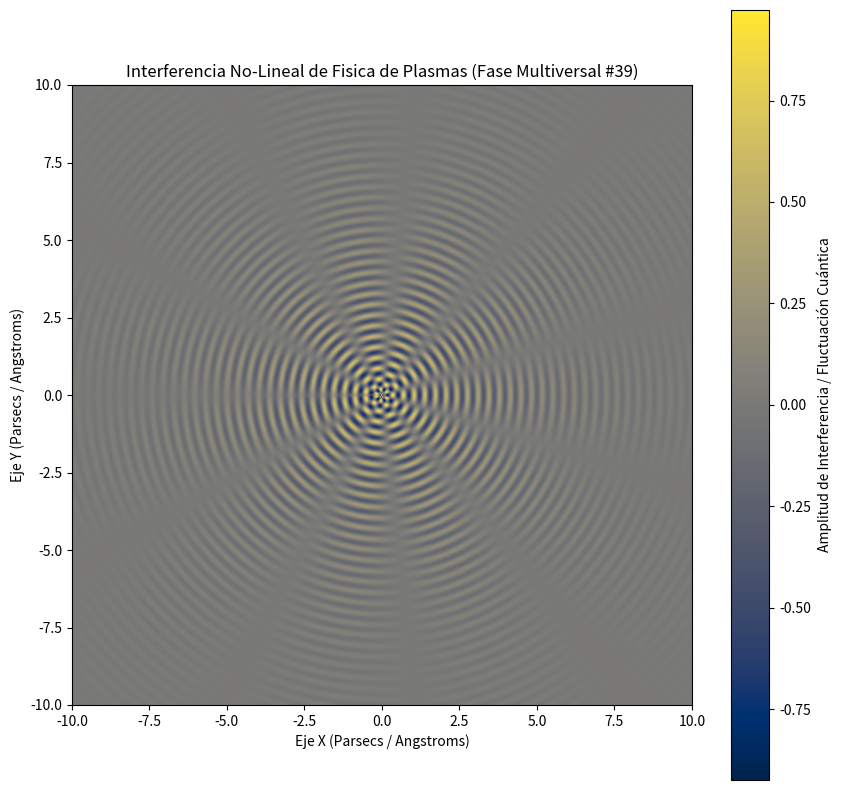

Here is the Python script that generated this plot:
%matplotlib inline
# Simulación Multiversal: Fisica de Plasmas - Variante 39
import numpy as np
import matplotlib.pyplot as plt

# Parámetros Físicos No-Lineales
omega_1 = 18.209
omega_2 = 5.371
lambda_decay = 0.326
phase_shift = 1.435

x = np.linspace(-10, 10, 800)
y = np.linspace(-10, 10, 800)
X, Y = np.meshgrid(x, y)

# Dinámica de Fluidos / Campos Tensor-Escalares (Fase Multiversal)
R = np.sqrt(X**2 + Y**2) + 1e-5
Z = (np.sin(omega_1 * R + phase_shift) * np.cos(omega_2 * np.arctan2(Y, X))) * np.exp(-lambda_decay * R)

plt.figure(figsize=(10, 10))
plt.imshow(Z, cmap='cividis', extent=[-10, 10, -10, 10], origin='lower')
plt.colorbar(label='Amplitud de Interferencia / Fluctuación Cuántica')
plt.title(r'Interferencia No-Lineal de Fisica de Plasmas (Fase Multiversal #39)')
plt.xlabel('Eje X (Parsecs / Angstroms)')
plt.ylabel('Eje Y (Parsecs / Angstroms)')
plt.show()
